Run: headless pygame with SDL's dummy video driver; simulated clock (each Clock.tick advances the game by its frame time, no real sleeping); random seed 0; keys injected as events and as key.get_pressed() state; no mouse input.
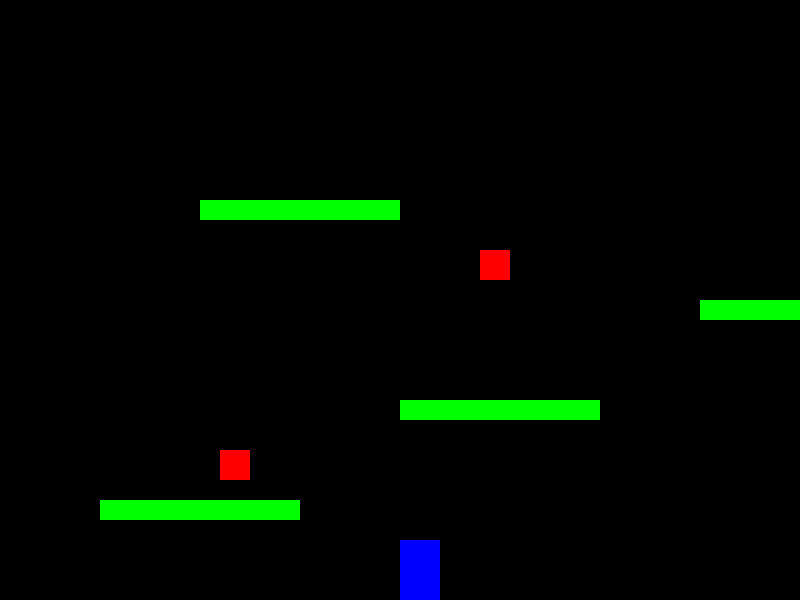
Frame 1 of 4 · flips 1–60 · no input
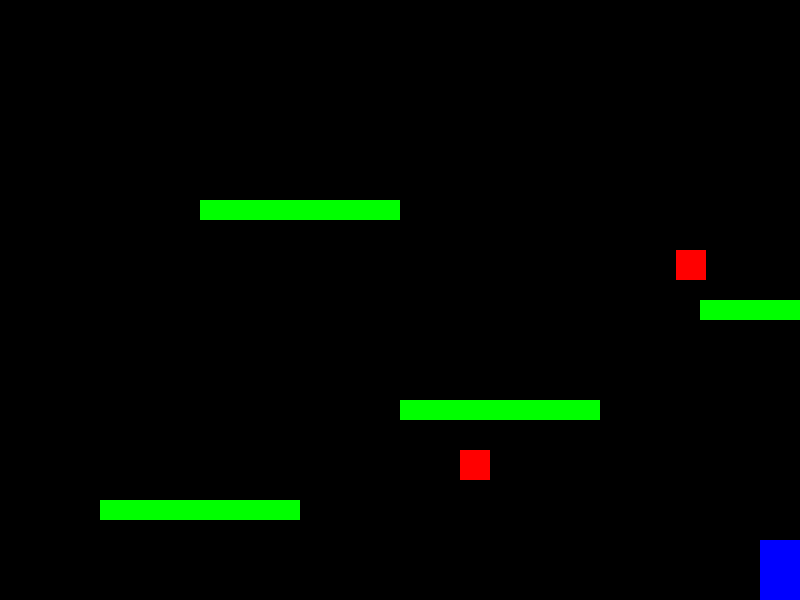
Frame 2 of 4 · flips 61–180 · tapped SPACE, RETURN · held RIGHT (→), D
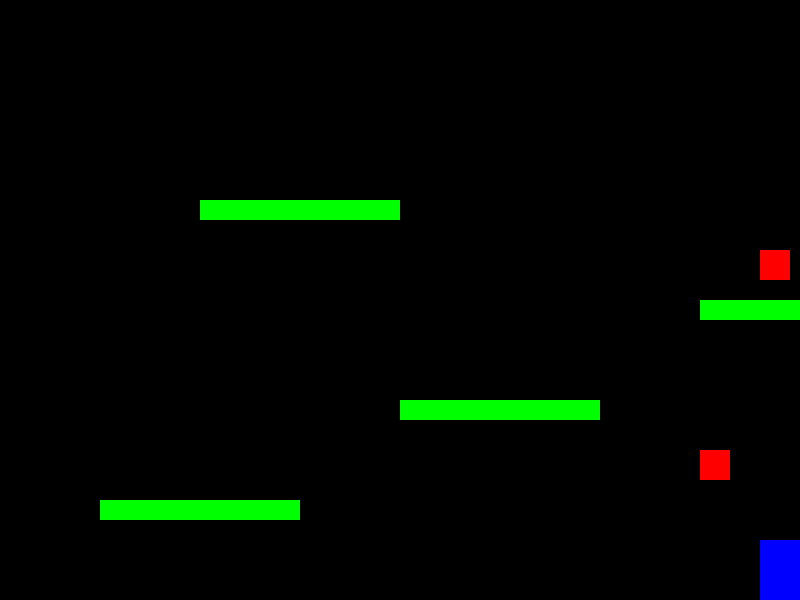
Frame 3 of 4 · flips 181–300 · held DOWN (↓), S
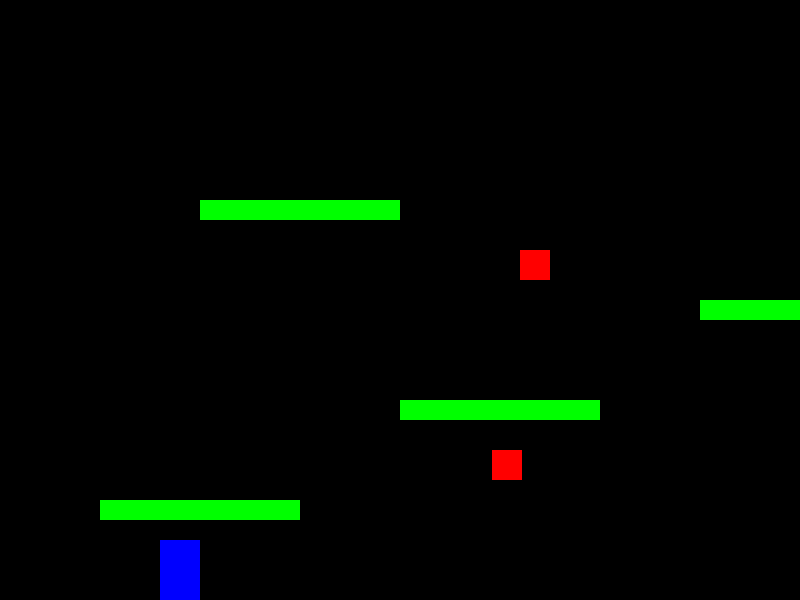
Frame 4 of 4 · flips 301–420 · held LEFT (←), A, UP (↑), W

The pygame program that drew these frames:

import pygame
import random

# Initialize Pygame
pygame.init()

# Set up the display
WIDTH = 800
HEIGHT = 600
screen = pygame.display.set_mode((WIDTH, HEIGHT))
pygame.display.set_caption("Platformer Game")

# Colors
WHITE = (255, 255, 255)
BLACK = (0, 0, 0)
RED = (255, 0, 0)
GREEN = (0, 255, 0)
BLUE = (0, 0, 255)

# Player properties
class Player:
    def __init__(self, x, y):
        self.x = x
        self.y = y
        self.width = 40
        self.height = 60
        self.vel_x = 0
        self.vel_y = 0
        self.jumping = False
        self.on_ground = False
        self.speed = 5
        self.jump_power = -15
        self.gravity = 0.8

    def move(self):
        # Apply gravity
        self.vel_y += self.gravity
        
        # Update position
        self.x += self.vel_x
        self.y += self.vel_y
        
        # Keep player in bounds
        if self.x < 0:
            self.x = 0
        if self.x > WIDTH - self.width:
            self.x = WIDTH - self.width
        if self.y > HEIGHT - self.height:
            self.y = HEIGHT - self.height
            self.vel_y = 0
            self.on_ground = True
            self.jumping = False

    def draw(self, screen):
        pygame.draw.rect(screen, BLUE, (self.x, self.y, self.width, self.height))

# Platform class
class Platform:
    def __init__(self, x, y, width):
        self.x = x
        self.y = y
        self.width = width
        self.height = 20

    def draw(self, screen):
        pygame.draw.rect(screen, GREEN, (self.x, self.y, self.width, self.height))

# Enemy class
class Enemy:
    def __init__(self, x, y):
        self.x = x
        self.y = y
        self.width = 30
        self.height = 30
        self.speed = 2
        self.direction = 1  # 1 for right, -1 for left

    def move(self, player):
        # Move towards player
        if self.x < player.x:
            self.x += self.speed
        else:
            self.x -= self.speed

    def draw(self, screen):
        pygame.draw.rect(screen, RED, (self.x, self.y, self.width, self.height))

# Create game objects
player = Player(WIDTH // 2, HEIGHT - 60)
platforms = [
    Platform(100, HEIGHT - 100, 200),
    Platform(400, HEIGHT - 200, 200),
    Platform(700, HEIGHT - 300, 200),
    Platform(200, HEIGHT - 400, 200)
]
enemies = [
    Enemy(100, HEIGHT - 150),
    Enemy(600, HEIGHT - 350)
]

# Game loop
running = True
clock = pygame.time.Clock()

while running:
    # Event handling
    for event in pygame.event.get():
        if event.type == pygame.QUIT:
            running = False
        if event.type == pygame.KEYDOWN:
            if event.key == pygame.K_SPACE and not player.jumping:
                player.vel_y = player.jump_power
                player.jumping = True
                player.on_ground = False

    # Handle player movement
    keys = pygame.key.get_pressed()
    player.vel_x = 0
    if keys[pygame.K_LEFT]:
        player.vel_x = -player.speed
    if keys[pygame.K_RIGHT]:
        player.vel_x = player.speed

    # Update game objects
    player.move()
    
    # Platform collision
    for platform in platforms:
        if (player.y + player.height >= platform.y and 
            player.y < platform.y and 
            player.x + player.width > platform.x and 
            player.x < platform.x + platform.width):
            if player.vel_y >= 0:
                player.y = platform.y - player.height
                player.vel_y = 0
                player.on_ground = True
                player.jumping = False

    # Update enemies
    for enemy in enemies:
        enemy.move(player)

    # Check for collision with enemies
    for enemy in enemies:
        if (player.x < enemy.x + enemy.width and
            player.x + player.width > enemy.x and
            player.y < enemy.y + enemy.height and
            player.y + player.height > enemy.y):
            print("Game Over!")
            running = False

    # Draw everything
    screen.fill(BLACK)
    player.draw(screen)
    for platform in platforms:
        platform.draw(screen)
    for enemy in enemies:
        enemy.draw(screen)
    
    # Update display
    pygame.display.flip()
    clock.tick(60)

pygame.quit()
